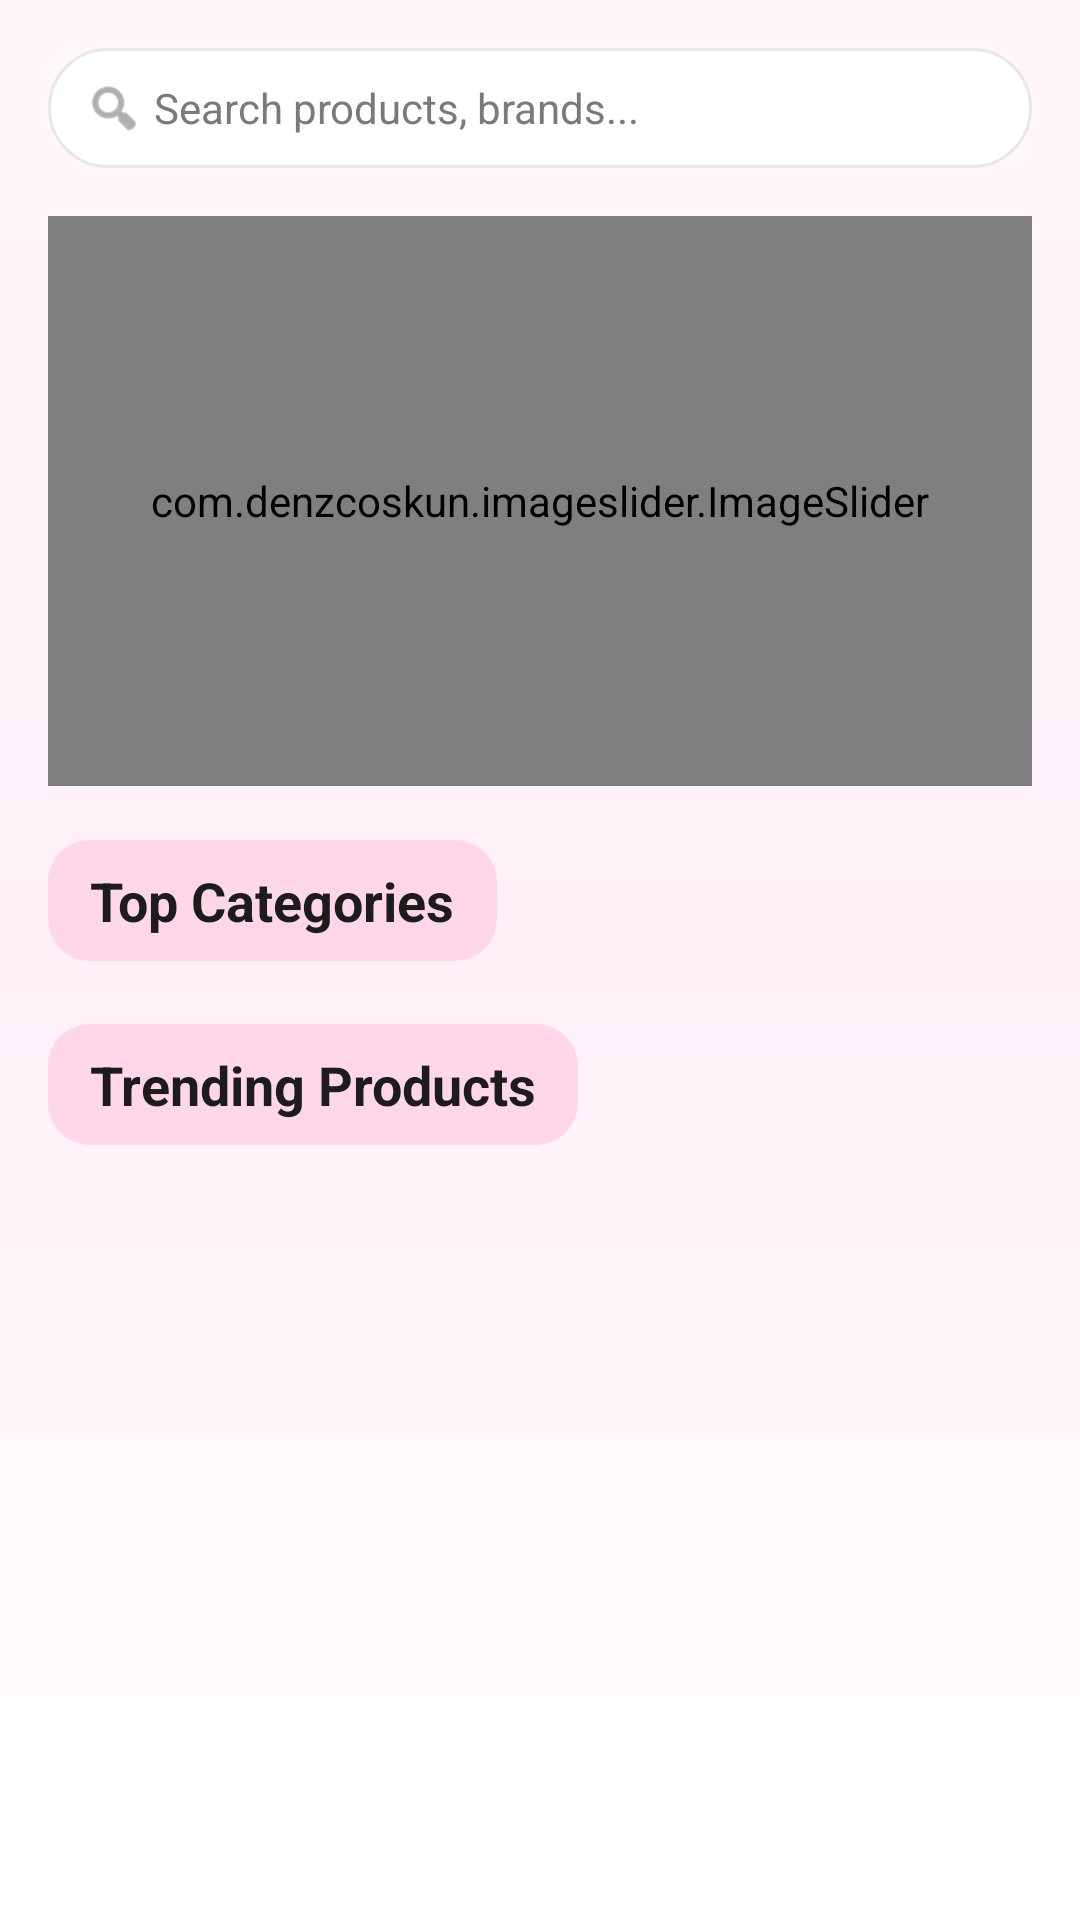

Write the Android layout XML for this screen, with the resource values it uses.
<!-- AndroidManifest.xml: application theme Theme.GlowCart -->
<!-- res/layout/fragment_home.xml -->
<?xml version="1.0" encoding="utf-8"?>
<ScrollView xmlns:android="http://schemas.android.com/apk/res/android"
    xmlns:app="http://schemas.android.com/apk/res-auto"
    android:layout_width="match_parent"
    android:layout_height="match_parent"
    android:background="@drawable/bg_home_gradient"
    android:fillViewport="true">

    <LinearLayout
        android:layout_width="match_parent"
        android:layout_height="wrap_content"
        android:orientation="vertical"
        android:padding="16dp">

        
        <LinearLayout
            android:layout_width="match_parent"
            android:layout_height="wrap_content"
            android:background="@drawable/bg_search"
            android:orientation="horizontal"
            android:gravity="center_vertical">

            <ImageView
                android:layout_width="20dp"
                android:layout_height="20dp"
                android:src="@android:drawable/ic_menu_search"
                android:tint="@color/grey_text"/>

            <TextView
                android:id="@+id/tvSearchHint"
                android:layout_width="wrap_content"
                android:layout_height="wrap_content"
                android:text=" Search products, brands..."
                android:textSize="14sp"
                android:textColor="@color/grey_text"/>
        </LinearLayout>

        
        <com.denzcoskun.imageslider.ImageSlider
            android:id="@+id/imageSlider"
            android:layout_width="match_parent"
            android:layout_height="190dp"
            android:layout_marginTop="16dp"
            app:iss_auto_cycle="true"
            app:iss_period="3000"/>

        
        <TextView
            android:layout_width="wrap_content"
            android:layout_height="wrap_content"
            android:layout_marginTop="18dp"
            android:background="@drawable/bg_section_title"
            android:paddingLeft="14dp"
            android:paddingRight="14dp"
            android:paddingTop="8dp"
            android:paddingBottom="8dp"
            android:text="Top Categories"
            android:textStyle="bold"
            android:textSize="18sp"
            android:textColor="@color/black"/>

        
        <androidx.recyclerview.widget.RecyclerView
            android:id="@+id/rvCategories"
            android:layout_width="match_parent"
            android:layout_height="wrap_content"
            android:layout_marginTop="5dp"
            android:overScrollMode="never"/>

        
        <TextView
            android:layout_width="wrap_content"
            android:layout_height="wrap_content"
            android:layout_marginTop="16dp"
            android:background="@drawable/bg_section_title"
            android:paddingLeft="14dp"
            android:paddingRight="14dp"
            android:paddingTop="8dp"
            android:paddingBottom="8dp"
            android:text="Trending Products"
            android:textStyle="bold"
            android:textSize="18sp"
            android:textColor="@color/black"/>

        
        <androidx.recyclerview.widget.RecyclerView
            android:id="@+id/rvProducts"
            android:layout_width="match_parent"
            android:layout_height="wrap_content"
            android:layout_marginTop="12dp"
            android:nestedScrollingEnabled="false"
            android:overScrollMode="never"/>

    </LinearLayout>

</ScrollView>
<!-- resources referenced by this layout -->
<resources>
  <color name="black">#1C1C1C</color>
  <color name="grey_text">#7A7A7A</color>
  <!-- drawable bg_home_gradient (drawable) -->
  <?xml version="1.0" encoding="utf-8"?>
  <shape xmlns:android="http://schemas.android.com/apk/res/android">
      <gradient
          android:type="linear"
          android:angle="270"
          android:startColor="#FFF6FB"
          android:centerColor="#FFF0F8"
          android:endColor="#FFFFFF"/>
  </shape>
  <!-- drawable bg_search (drawable) -->
  <?xml version="1.0" encoding="utf-8"?>
  <shape xmlns:android="http://schemas.android.com/apk/res/android">
      <solid android:color="@color/white"/>
      <corners android:radius="22dp"/>
      <stroke
          android:width="1dp"
          android:color="@color/border_light"/>
      <padding
          android:left="12dp"
          android:top="10dp"
          android:right="12dp"
          android:bottom="10dp"/>
  </shape>
  <!-- drawable bg_section_title (drawable) -->
  <?xml version="1.0" encoding="utf-8"?>
  <shape xmlns:android="http://schemas.android.com/apk/res/android">
      <solid android:color="@color/pink_light"/>
      <corners android:radius="14dp"/>
  </shape>
  <style name="Theme.GlowCart" parent="Theme.Material3.DayNight.NoActionBar">
          
          <item name="colorPrimary">@color/nykaa_pink</item>
          <item name="colorOnPrimary">@color/white</item>
  
          
          <item name="colorSecondary">@color/nykaa_pink_dark</item>
          <item name="colorOnSecondary">@color/white</item>
  
          
          <item name="android:colorBackground">@color/app_bg</item>
  
          
          <item name="android:statusBarColor">@color/nykaa_pink</item>
          <item name="android:windowLightStatusBar">false</item>
  
          
          <item name="android:textColorPrimary">@color/black</item>
          <item name="android:textColorSecondary">@color/grey_text</item>
      </style>
  <color name="white">#FFFFFF</color>
  <color name="border_light">#E8E8E8</color>
  <color name="pink_light">#FFD6EA</color>
  <color name="nykaa_pink">#FF2E93</color>
  <color name="nykaa_pink_dark">#E60073</color>
  <color name="app_bg">#FFF6FB</color>
</resources>
